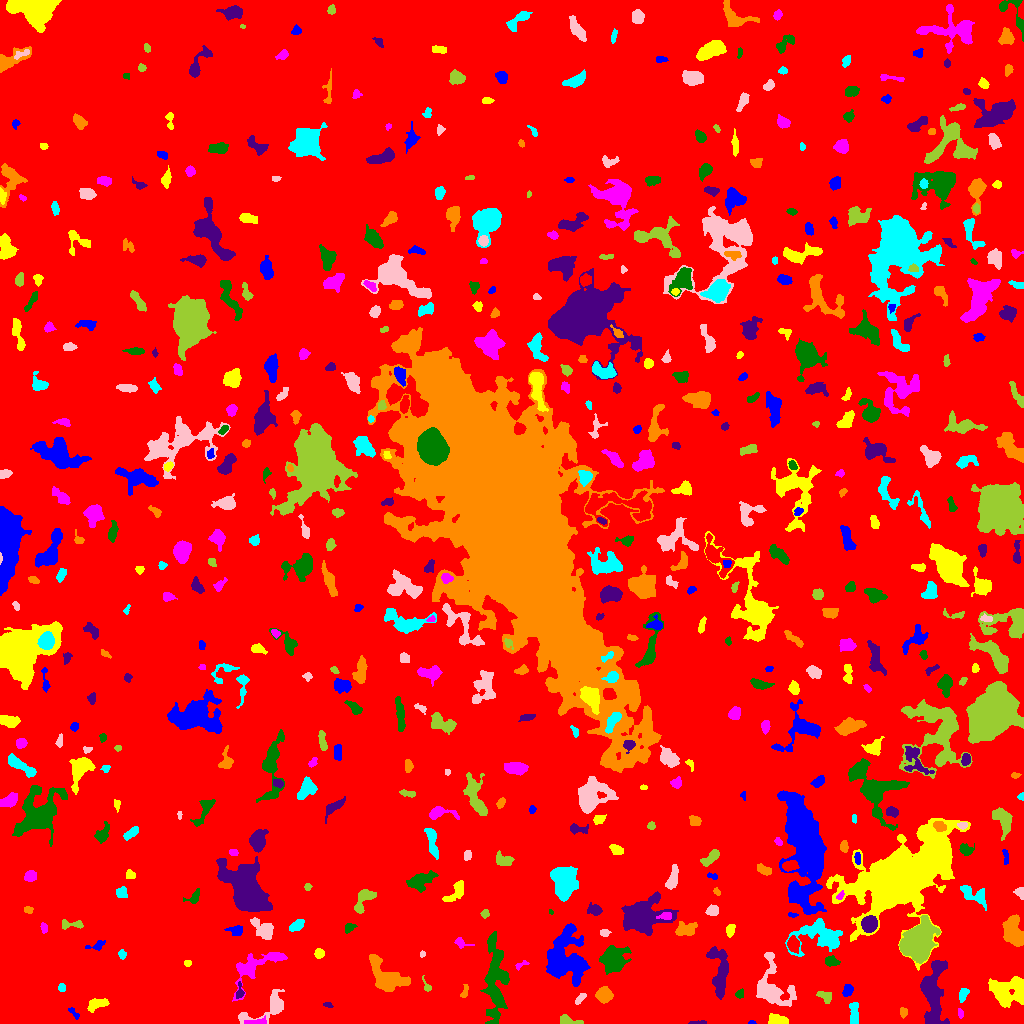

Source data for this figure (header and first rows):
ID, X, Y, A, B, theta, total_flux, mu_max, mu_median, mu_mean, R_fwhm, R_e, R10, R90, x_start, x_end, y_start, y_end, area, greylevel
0, 529.2, 515.3, 299.4, 294.1, 0.2623, 1956829, 14.0, 2.0, 2.342, 83.67, 241.4, 93.51, 386.1, 0, 1023, 0, 1023, 835686, 2.342
1, 751.8, 0.8772, 1.704, 0.8992, -0.02072, 57.0, 5.0, 2.0, 2.036, 1.871, 1.493, 0.5642, 2.394, 748, 756, 0, 3, 28, 8.036
2, 777.7, 3.221, 4.948, 2.382, -0.1253, 615.0, 7.0, 4.0, 3.436, 5.47, 4.297, 1.784, 6.457, 768, 788, 0, 10, 179, 10.44
3, 256.6, 1.328, 4.886, 1.299, 0.1013, 189.0, 6.0, 1.0, 1.718, 3.09, 2.764, 0.9772, 4.687, 244, 266, 0, 8, 110, 9.718
4, 492.7, 9.457, 3.141, 1.629, -0.5011, 116.0, 3.0, 2.0, 1.506, 3.613, 2.523, 0.9772, 3.827, 487, 498, 2, 13, 77, 9.506
5, 698, 0.7051, 4.532, 0.7546, 0.0227, 156.0, 5.0, 2.0, 2.644, 2.985, 2.326, 0.9772, 3.613, 688, 706, 0, 3, 59, 8.644
6, 903, 11.33, 2.423, 1.848, -1.556, 262.0, 7.0, 4.0, 3.589, 3.568, 2.706, 0.9772, 4.068, 900, 907, 5, 16, 73, 8.589
7, 854.2, 8.642, 6.162, 2.106, -1.567, 399.0, 4.0, 2.0, 2.111, 6.333, 4.184, 1.693, 6.58, 849, 858, 0, 21, 189, 8.111
8, 267.7, 16.11, 15.1, 5.352, 0.495, 1170, 6.0, 2.0, 2.583, 7.919, 6.699, 2.523, 10.51, 238, 284, 0, 34, 453, 7.583
9, 569.4, 3.092, 7.597, 1.886, -0.2107, 229.0, 3.0, 1.0, 1.59, 4.514, 3.613, 1.493, 5.917, 560, 583, 0, 9, 144, 7.59
10, 552.8, 15.87, 2.737, 1.437, 0.3518, 131.0, 5.0, 2.0, 2.148, 2.646, 2.394, 0.7979, 3.7, 548, 559, 12, 19, 61, 8.148
11, 73.17, 11.37, 3.917, 1.375, -0.8562, 174.0, 7.0, 2.0, 2.417, 2.111, 2.459, 0.7979, 4.068, 68, 79, 4, 16, 72, 8.417
12, 96.78, 19.14, 5.596, 2.534, 0.3142, 580.0, 7.0, 3.0, 2.944, 4.549, 4.478, 1.693, 6.91, 87, 109, 11, 25, 197, 7.944
13, 960.5, 9.744, 2.443, 1.268, -1.398, 86.0, 4.0, 1.0, 1.623, 2.646, 2.034, 0.7979, 3.568, 958, 963, 5, 15, 53, 8.623
14, 495.5, 45.72, 20.53, 5.236, -1.549, 3590, 9.0, 3.0, 3.309, 8.777, 10.31, 3.909, 16.31, 480, 509, 0, 92, 1085, 8.309
15, 328.7, 17.63, 2.202, 1.026, -0.4002, 43.0, 3.0, 1.0, 0.8958, 2.034, 1.784, 0.5642, 2.764, 323, 333, 16, 21, 48, 7.896
16, 604, 28.35, 3.613, 3.202, -0.005111, 1470, 15.0, 6.0, 6.476, 5.109, 4.26, 1.693, 6.956, 595, 613, 20, 37, 227, 11.48
17, 963, 29.13, 3.457, 1.926, 1.241, 403.0, 8.0, 3.0, 3.566, 3.989, 3.192, 1.262, 5.109, 959, 969, 21, 35, 113, 8.566
18, 580.1, 25.28, 3.201, 1.429, 0.7965, 131.0, 4.0, 2.0, 1.523, 3.742, 2.646, 0.9772, 4.107, 575, 586, 19, 30, 86, 7.523
19, 825.5, 27.48, 3.697, 2.476, -0.2886, 200.0, 4.0, 2.0, 1.493, 4.918, 3.7, 1.262, 5.352, 816, 831, 20, 32, 134, 7.493
20, 186.6, 31.87, 8.327, 7.1, -0.1221, 12389, 35.0, 8.0, 10.62, 9.027, 8.921, 3.478, 15.2, 160, 211, 14, 52, 1167, 15.62
21, 847.8, 33.58, 3.038, 2.133, 1.163, 325.0, 6.0, 3.0, 2.826, 4.583, 3.241, 1.262, 5.015, 842, 853, 27, 39, 115, 8.826
22, 1006, 31.81, 8.553, 6.57, 0.1974, 3622, 16.0, 4.0, 4.829, 7.159, 7.611, 2.932, 13, 988, 1023, 16, 47, 750, 9.829
23, 254.4, 57.13, 15.64, 6.32, 0.568, 2059, 10.0, 3.0, 3.227, 6.699, 7.715, 2.764, 12.41, 232, 287, 22, 71, 638, 8.227
24, 739.8, 29.23, 2.366, 1.767, 0.8989, 100.0, 3.0, 1.0, 1.429, 3.241, 2.523, 0.9772, 3.909, 735, 743, 25, 35, 70, 7.429
25, 239.7, 31.71, 3.982, 1.941, 1.497, 126.0, 4.0, 1.0, 1.416, 3.523, 2.764, 0.9772, 4.37, 236, 244, 25, 42, 89, 9.416
26, 464.4, 31.07, 3.796, 1.479, 1.314, 121.0, 4.0, 1.0, 1.532, 3.241, 2.585, 0.9772, 4.297, 460, 468, 26, 39, 79, 8.532
27, 61.49, 35.62, 1.931, 1.767, 1.465, 109.0, 4.0, 1.0, 1.787, 2.985, 2.257, 0.7979, 3.909, 58, 65, 32, 40, 61, 7.787
28, 771.5, 33.66, 10.82, 7.553, -1.213, 2560, 12.0, 2.0, 3.096, 7.092, 7.092, 2.706, 12.77, 756, 796, 17, 71, 827, 9.096
29, 426.6, 37.38, 4.452, 1.621, -1.132, 86.0, 3.0, 1.0, 1.211, 2.706, 2.459, 0.7979, 3.989, 422, 431, 32, 48, 71, 7.211
30, 864.1, 49.16, 2.945, 1.627, 1.277, 205.0, 6.0, 2.0, 2.253, 3.523, 2.821, 0.9772, 4.334, 860, 868, 43, 56, 91, 8.253
31, 564.8, 65.46, 13.62, 9.51, -1.409, 6423, 15.0, 4.0, 4.539, 8.273, 11.13, 4.068, 18.15, 546, 590, 37, 100, 1415, 9.539
32, 187.5, 60.4, 1.91, 1.463, 0.0, 80.0, 3.0, 2.0, 1.667, 2.985, 2.185, 0.7979, 3.338, 184, 191, 57, 63, 48, 8.667
33, 521.1, 58.68, 3.467, 1.427, 0.4863, 50.0, 2.0, 1.0, 0.7463, 3.742, 2.394, 0.7979, 3.478, 515, 529, 53, 63, 67, 7.746
34, 831.1, 62.01, 3.371, 2.337, -0.1904, 274.0, 5.0, 2.0, 2.141, 3.909, 3.523, 1.382, 5.441, 825, 840, 57, 68, 128, 10.14
35, 932.3, 27.72, 17.73, 4.731, -1.568, 3065, 9.0, 3.0, 3.112, 8.992, 9.115, 3.478, 14.41, 920, 949, 0, 63, 985, 9.112
36, 384.7, 47.84, 12.48, 6.244, -0.8216, 1779, 7.0, 2.0, 2.488, 7.611, 7.838, 2.985, 12.36, 369, 410, 32, 69, 715, 8.488
37, 122.1, 69.38, 2.261, 1.728, -1.315, 92.0, 3.0, 1.0, 1.353, 2.821, 2.394, 0.9772, 3.949, 118, 126, 64, 74, 68, 7.353
38, 422.4, 69.78, 1.442, 1.229, 0.2744, 58.0, 4.0, 1.5, 1.611, 2.394, 1.596, 0.5642, 2.646, 420, 425, 66, 73, 36, 7.611
39, 917.9, 82.65, 9.616, 7.081, 1.133, 7542, 20.0, 7.0, 6.674, 8.813, 10.12, 3.656, 15.82, 899, 940, 60, 108, 1130, 13.67
40, 793, 79.47, 3.16, 2.649, -1.278, 661.0, 11.0, 3.0, 3.821, 3.989, 3.613, 1.493, 5.917, 787, 799, 70, 88, 173, 12.82
41, 96.86, 77.67, 4.89, 2.172, 0.3014, 183.0, 4.0, 1.0, 1.649, 4.029, 3.241, 1.128, 5.293, 85, 105, 73, 83, 111, 7.649
42, 319.1, 69.83, 2.28, 2.108, 1.433, 247.0, 6.0, 3.0, 2.685, 3.909, 2.821, 1.128, 4.406, 314, 324, 65, 75, 92, 8.685
43, 460.7, 80.5, 3.787, 2.116, -0.3247, 203.0, 5.0, 2.0, 1.99, 3.192, 2.932, 1.128, 4.918, 454, 474, 75, 86, 102, 7.99
44, 613.4, 63.88, 5.779, 5.451, 1.184, 3427, 19.0, 4.0, 5.919, 6.58, 6.383, 2.523, 11.13, 599, 631, 49, 78, 579, 10.92
45, 719.8, 50.93, 14.4, 4.377, -1.523, 2155, 9.0, 3.0, 3.616, 7.756, 7.548, 2.985, 12.01, 706, 728, 24, 77, 596, 8.616
46, 1013, 92.49, 8.254, 4.378, -1.339, 2271, 12.0, 5.0, 4.616, 7.247, 7.159, 2.706, 10.93, 1002, 1023, 77, 109, 492, 9.616
47, 819.6, 87.97, 13.53, 7.753, -0.02686, 3027, 10.0, 3.0, 3.678, 8.795, 9.027, 3.385, 14.19, 785, 842, 67, 105, 823, 8.678
48, 604.6, 90.7, 2.315, 1.707, 0.06276, 138.0, 4.0, 2.0, 1.971, 3.7, 2.459, 0.9772, 3.868, 600, 611, 87, 94, 70, 7.971
49, 72.06, 98.98, 6.846, 2.039, -0.02633, 311.0, 4.0, 2.0, 2.19, 5.809, 3.868, 1.493, 5.89, 62, 83, 94, 104, 142, 7.19
50, 748.9, 91.95, 6.003, 2.683, -0.5061, 1013, 12.0, 3.0, 4.036, 4.184, 4.442, 1.596, 7.653, 739, 764, 83, 101, 251, 9.036
51, 236.1, 92.84, 3.88, 2.684, 0.01858, 237.0, 4.0, 2.0, 1.795, 5.352, 4.029, 1.382, 5.836, 224, 242, 88, 98, 132, 7.795
52, 730.1, 92.75, 2.985, 2.044, 1.305, 384.0, 8.0, 3.0, 3.692, 3.785, 3.09, 1.262, 4.951, 726, 735, 86, 99, 104, 8.692
53, 44.74, 95.32, 1.932, 1.504, -1.235, 96.0, 4.0, 1.0, 1.412, 3.141, 2.111, 0.7979, 3.385, 40, 47, 90, 101, 68, 8.412
54, 349.1, 95.76, 2.247, 1.806, 0.7063, 96.0, 3.0, 1.0, 1.067, 3.038, 2.523, 0.9772, 3.989, 345, 357, 90, 100, 90, 8.067
55, 869.4, 99.37, 3.599, 3.31, 1.341, 2323, 23.0, 8.5, 9.599, 5.262, 4.406, 1.784, 7.114, 861, 877, 91, 108, 242, 21.6
56, 685.6, 93.83, 5.201, 3.025, 0.1986, 592.0, 6.0, 2.0, 2.436, 6.18, 4.72, 1.784, 7.203, 675, 697, 88, 102, 243, 9.436
57, 295.9, 97.3, 3.928, 2.093, 0.5514, 316.0, 5.0, 2.0, 2.179, 4.068, 3.568, 1.382, 5.585, 289, 304, 92, 104, 145, 8.179
58, 265, 93.15, 5.581, 3.472, -0.7484, 986.0, 10.0, 2.0, 3.16, 5.47, 4.618, 1.784, 7.777, 250, 273, 84, 106, 312, 9.16
59, 484.9, 110.1, 1.949, 1.831, 0.03889, 117.0, 4.0, 2.0, 1.773, 3.385, 2.326, 0.7979, 3.785, 480, 489, 105, 114, 66, 7.773
... 551 more rows
